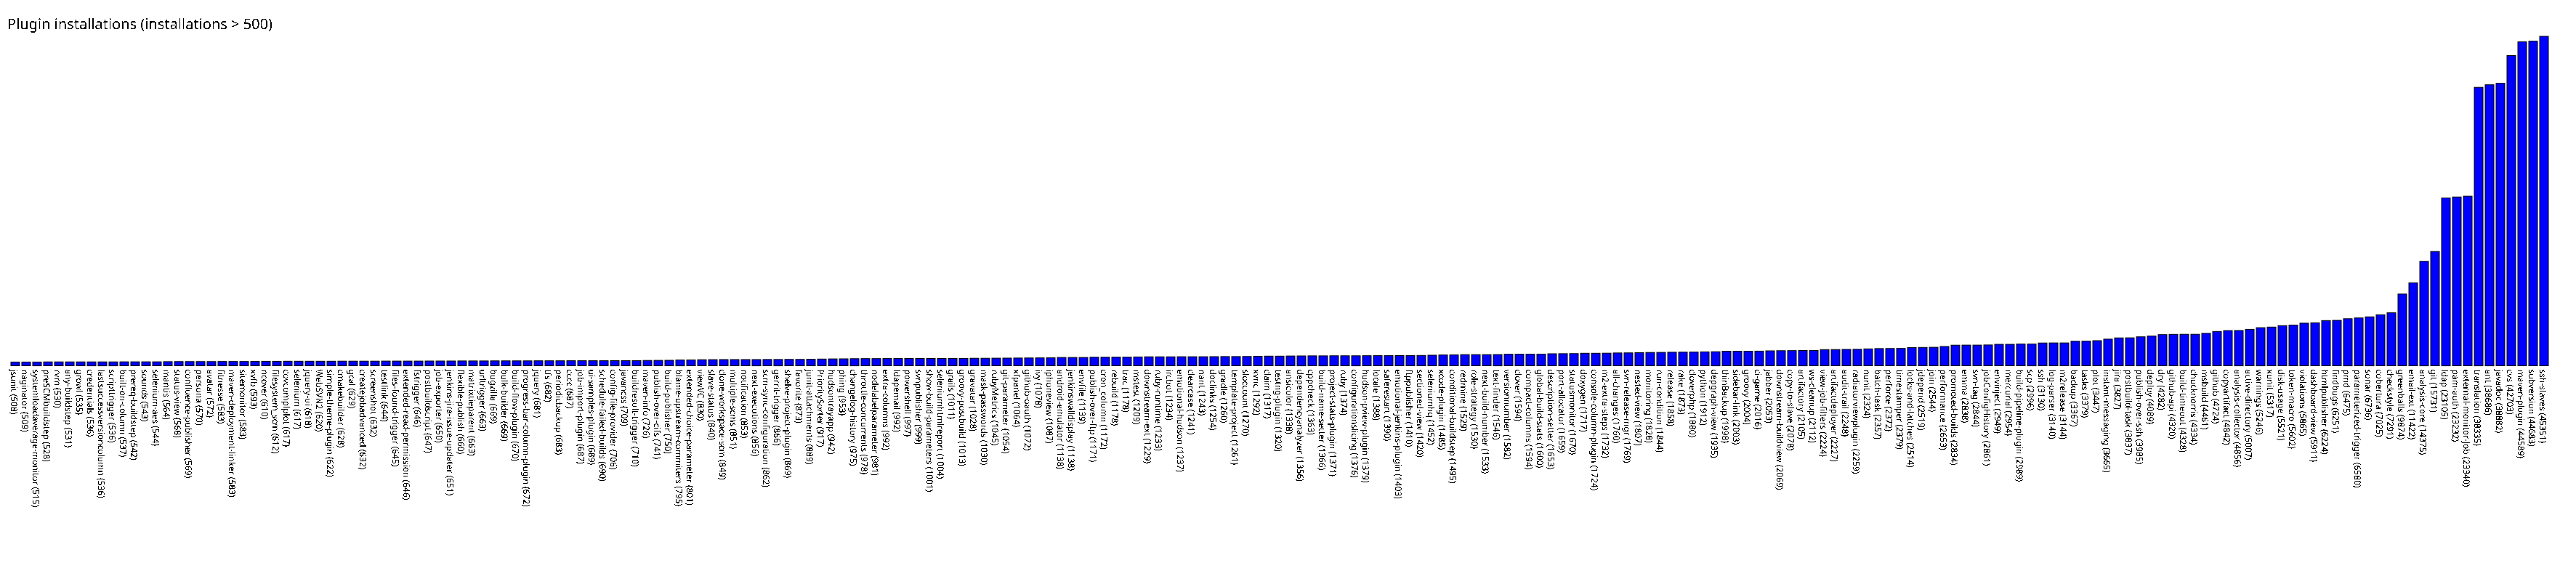

The file beside this chart, header and first rows:
jsunit, 508
naginator, 509
systemloadaverage-monitor, 515
preSCMbuildstep, 528
rvm, 530
any-buildstep, 531
growl, 535
credentials, 536
lastsuccessversioncolumn, 536
scripttrigger, 536
built-on-column, 537
prereq-buildstep, 542
sounds, 543
selenium-aes, 544
mantis, 564
status-view, 568
confluence-publisher, 569
persona, 570
avatar, 572
fitnesse, 583
maven-deployment-linker, 583
sitemonitor, 583
xvfb, 593
ncover, 610
filesystem_scm, 612
covcomplplot, 617
selenium, 617
jquery-ui, 618
WebSVN2, 620
simple-theme-plugin, 622
cmakebuilder, 628
gcal, 629
createjobadvanced, 632
screenshot, 632
testlink, 644
files-found-trigger, 645
extended-read-permission, 646
fstrigger, 646
postbuildscript, 647
job-exporter, 650
jenkins-jira-issue-updater, 651
flexible-publish, 660
matrixtieparent, 663
urltrigger, 663
bugzilla, 669
bulk-builder, 669
build-flow-plugin, 670
progress-bar-column-plugin, 672
jquery, 681
tfs, 682
periodicbackup, 683
cccc, 687
job-import-plugin, 687
ui-samples-plugin, 689
schedule-failed-builds, 690
config-file-provider, 706
javancss, 709
buildresult-trigger, 710
maven-info, 726
publish-over-cifs, 741
build-publisher, 750
... 172 more rows
